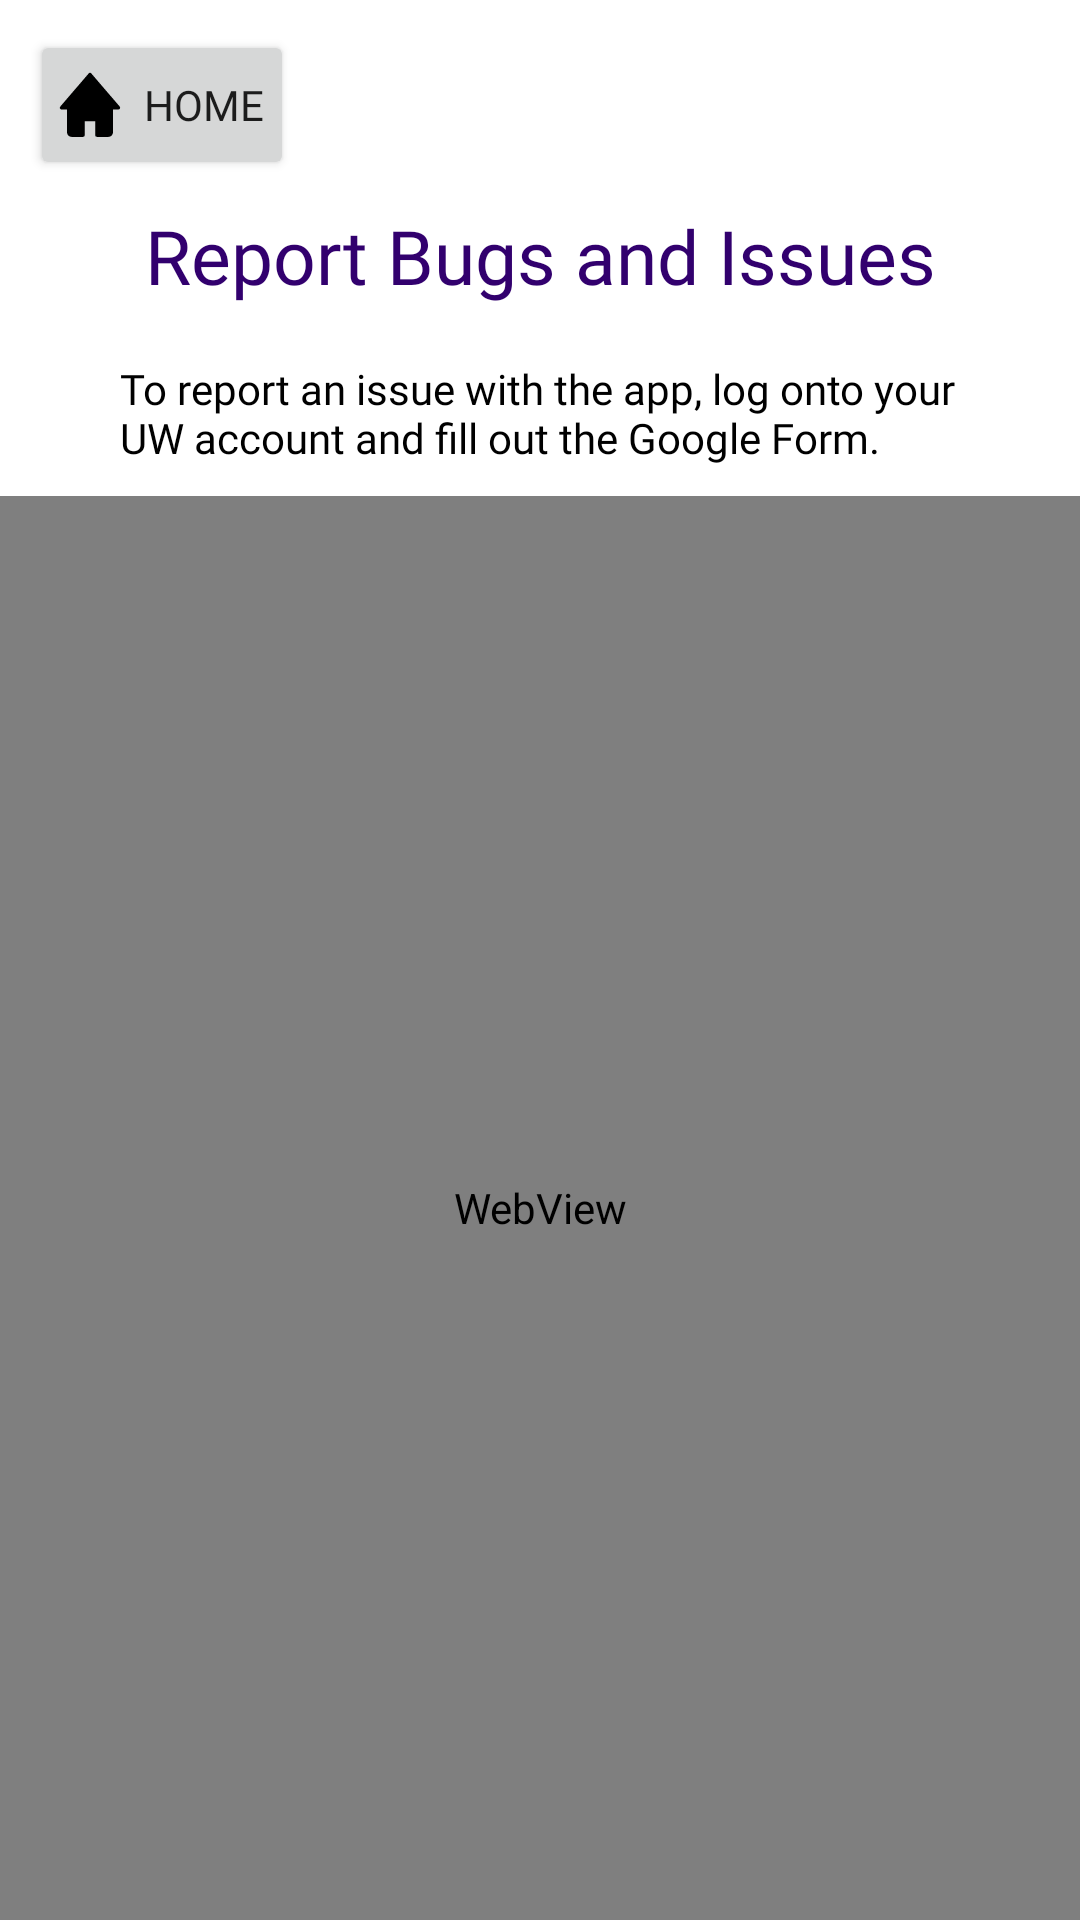

The Android layout XML behind this screen, and the referenced resources:
<!-- AndroidManifest.xml: application theme Theme.UWTacomaGuideApp -->
<!-- res/layout/activity_report.xml -->
<?xml version="1.0" encoding="utf-8"?>
<androidx.constraintlayout.widget.ConstraintLayout xmlns:android="http://schemas.android.com/apk/res/android"
    xmlns:app="http://schemas.android.com/apk/res-auto"
    xmlns:tools="http://schemas.android.com/tools"
    android:id="@+id/main"
    android:layout_width="match_parent"
    android:layout_height="match_parent"
    style="@style/ScreenBackground"
    tools:context=".reportActivity">

    <WebView
        android:id="@+id/webview"
        android:layout_width="0dp"
        android:layout_height="0dp"
        app:layout_constraintBottom_toBottomOf="parent"
        app:layout_constraintEnd_toEndOf="parent"
        app:layout_constraintStart_toStartOf="parent"
        app:layout_constraintTop_toBottomOf="@+id/textView2" />

    <ImageView
        android:id="@+id/imageView2"
        android:layout_width="0dp"
        android:layout_height="110dp"
        style="@style/BannerBackground"
        app:layout_constraintEnd_toEndOf="parent"
        app:layout_constraintStart_toStartOf="parent"
        app:layout_constraintTop_toTopOf="parent"
        app:srcCompat="@color/design_default_color_background" />

    <TextView
        android:id="@+id/textView2"
        android:layout_width="match_parent"
        android:layout_height="wrap_content"
        android:layout_marginStart="40dp"
        android:layout_marginTop="10dp"
        android:layout_marginEnd="40dp"
        android:layout_marginBottom="10dp"
        android:fontFamily="@font/uwnormal"
        android:text="To report an issue with the app, log onto your UW account and fill out the Google Form."
        style="@style/TextColor"
        app:layout_constraintBottom_toTopOf="@+id/webview"
        app:layout_constraintEnd_toEndOf="parent"
        app:layout_constraintStart_toStartOf="parent"
        app:layout_constraintTop_toBottomOf="@+id/imageView2" />

    <Button
        android:id="@+id/homeReport"
        android:layout_width="wrap_content"
        android:layout_height="wrap_content"
        android:layout_marginStart="10dp"
        android:layout_marginTop="10dp"
        android:drawableStart="@drawable/home_icon"
        android:fontFamily="@font/uwbold"
        android:paddingStart="5dp"
        android:paddingEnd="7dp"
        android:text="Home"
        app:layout_constraintStart_toStartOf="parent"
        app:layout_constraintTop_toTopOf="parent" />

    <TextView
        android:id="@+id/textView"
        android:layout_width="wrap_content"
        android:layout_height="wrap_content"
        android:fontFamily="@font/uwbold"
        android:text="Report Bugs and Issues"
        style="@style/HeaderTextColor"
        android:textSize="25sp"
        app:layout_constraintBottom_toBottomOf="@+id/imageView2"
        app:layout_constraintEnd_toEndOf="parent"
        app:layout_constraintStart_toStartOf="parent"
        app:layout_constraintTop_toBottomOf="@+id/homeReport" />

</androidx.constraintlayout.widget.ConstraintLayout>
<!-- resources referenced by this layout -->
<resources>
  <!-- drawable home_icon (drawable) -->
  <vector xmlns:android="http://schemas.android.com/apk/res/android"
      android:width="30dp"
      android:height="30dp"
      android:viewportWidth="50"
      android:viewportHeight="50">
    <path
        android:pathData="M25,8.157L9.241,26.522L13.201,26.522L13.201,40.124C13.201,41.01 13.915,41.724 14.801,41.724L21.111,41.724L21.111,33.663C21.111,33.344 21.368,33.087 21.687,33.087L28.314,33.087C28.632,33.087 28.889,33.344 28.889,33.663L28.889,41.724L35.198,41.724C36.085,41.724 36.799,41.01 36.799,40.124L36.799,26.522L40.759,26.522L25,8.157z"
        android:strokeLineJoin="round"
        android:strokeWidth="2"
        android:fillColor="#000000"
        android:strokeColor="#000000"
        android:strokeLineCap="round"/>
  </vector>
  <style name="BannerBackground"><item name="android:src">@color/white</item></style>
  <style name="HeaderTextColor"><item name="android:textColor">@color/huskyPurple</item></style>
  <style name="ScreenBackground"><item name="android:background">@color/white</item></style>
  <style name="TextColor"><item name="android:textColor">@color/black</item></style>
  <style name="Theme.UWTacomaGuideApp" parent="Base.Theme.UWTacomaGuideApp" />
  <color name="white">#FFFFFFFF</color>
  <color name="huskyPurple">#32006e</color>
  <color name="black">#FF000000</color>
  <style name="Base.Theme.UWTacomaGuideApp" parent="Theme.AppCompat.Light.NoActionBar">
          
          
          <item name="colorPrimary">@color/white</item>
          <item name="colorPrimaryVariant">@color/white</item>
  
      </style>
</resources>
